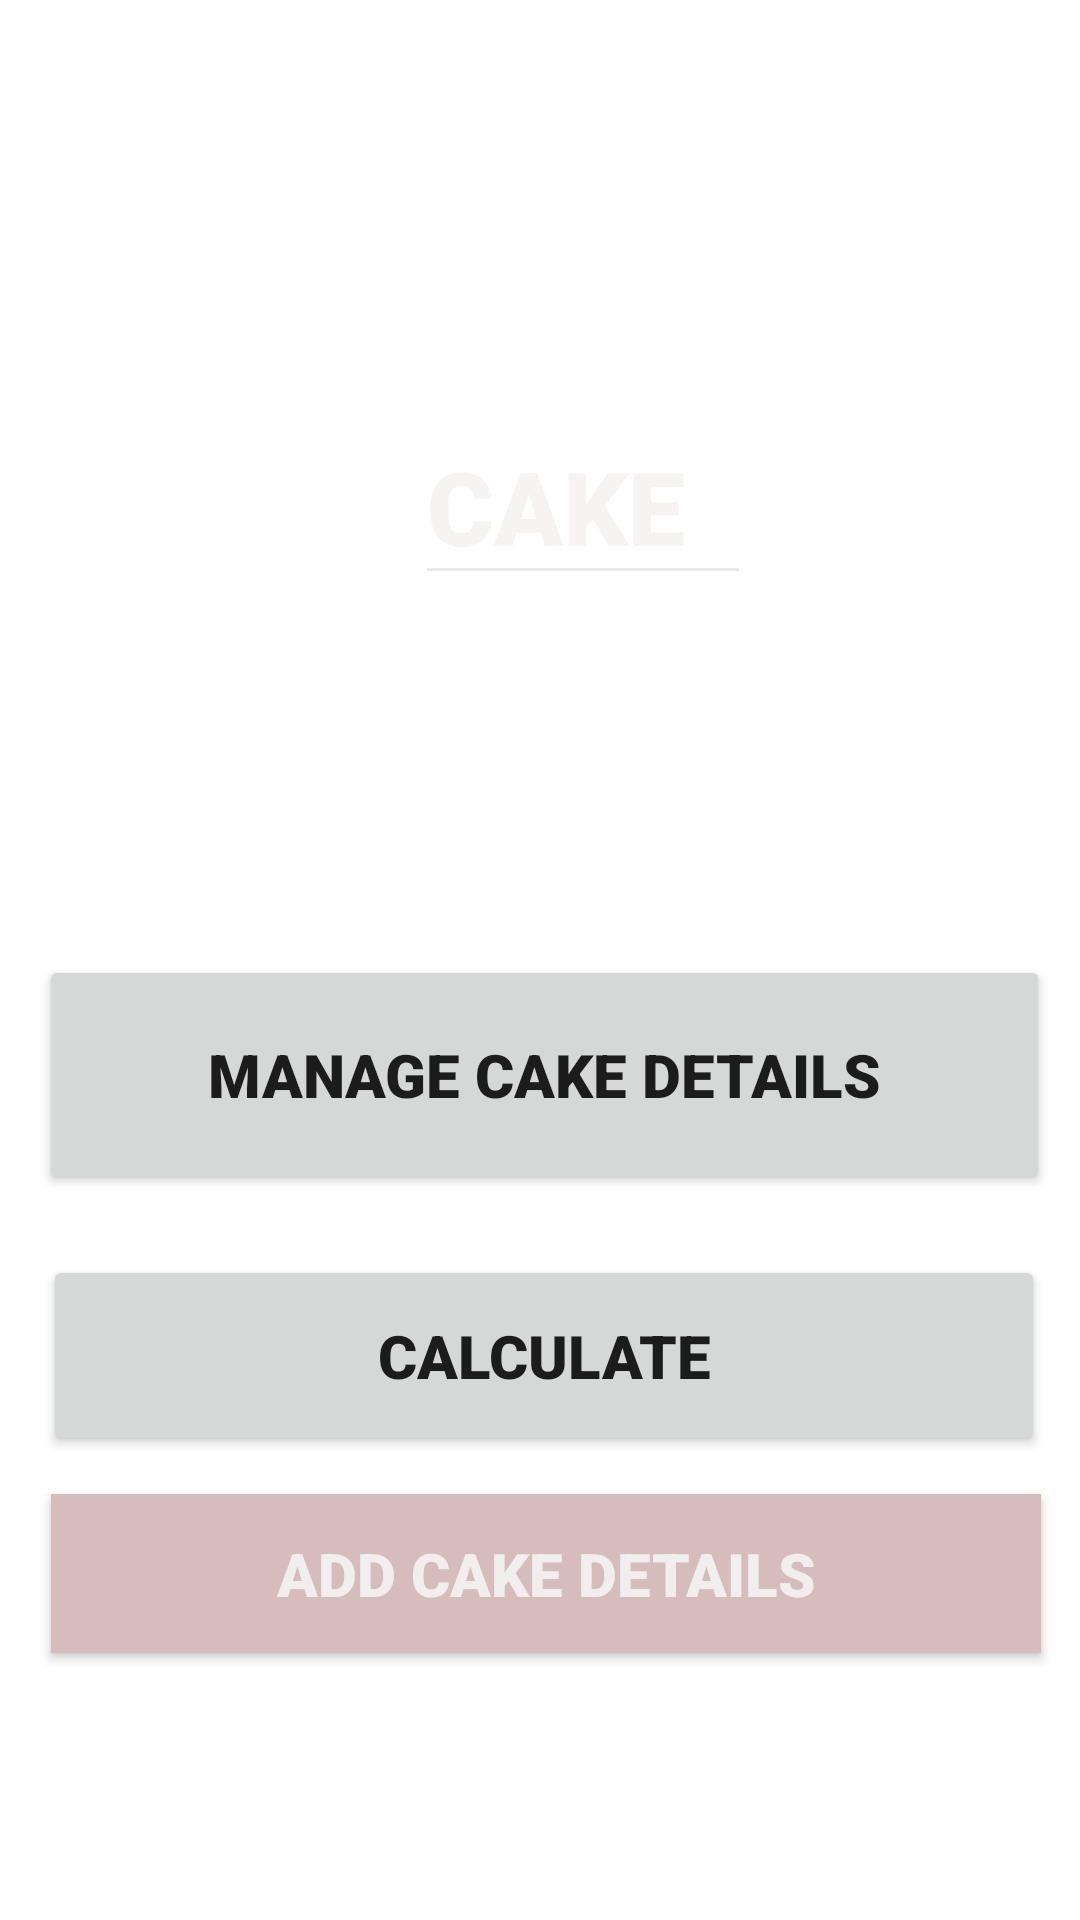

This screen was rendered from an Android layout file. Write that file and the resources it references.
<!-- AndroidManifest.xml: application theme Theme.WarmDelightCake -->
<!-- res/layout/activity_homecake.xml -->
<?xml version="1.0" encoding="utf-8"?>
<androidx.constraintlayout.widget.ConstraintLayout xmlns:android="http://schemas.android.com/apk/res/android"
    xmlns:app="http://schemas.android.com/apk/res-auto"
    xmlns:tools="http://schemas.android.com/tools"
    android:layout_width="match_parent"
    android:layout_height="match_parent"
    tools:context=".Homecake">

    <androidx.appcompat.widget.Toolbar
        android:id="@+id/toolbar"
        android:layout_width="match_parent"
        android:layout_height="38dp"
        android:background="@color/purple"
        android:theme="@style/ThemeOverlay.AppCompat.Dark.ActionBar"
        android:transitionName="app"
        app:logo="@drawable/ic_menu_24"
        tools:ignore="MissingConstraints" />

    <ImageView
        android:id="@+id/imageView3"
        android:layout_width="match_parent"
        android:layout_height="692dp"

        app:srcCompat="@drawable/cake"
        tools:layout_editor_absoluteX="-16dp"
        tools:layout_editor_absoluteY="-7dp"
        tools:ignore="MissingConstraints" />

    <EditText
        android:id="@+id/cke"
        style="@style/Widget.AppCompat.AutoCompleteTextView"
        android:layout_width="112dp"
        android:layout_height="wrap_content"
        android:layout_below="@+id/toolbar"
        android:layout_alignParentStart="true"
        android:layout_alignParentEnd="true"
        android:layout_alignParentBottom="true"
        android:layout_marginTop="136dp"
        android:backgroundTint="#EFE8E8"
        android:ems="10"
        android:fontFamily="sans-serif-black"
        android:inputType="textPersonName"
        android:text="CAKE"
        android:textColor="#F6F3F3"
        android:textSize="34sp"
        app:layout_constraintEnd_toEndOf="@+id/imageView3"
        app:layout_constraintHorizontal_bias="0.558"
        app:layout_constraintStart_toStartOf="@+id/imageView3"
        app:layout_constraintTop_toTopOf="@+id/toolbar"
        tools:ignore="TouchTargetSizeCheck" />

    <Button
        android:id="@+id/button10"
        android:layout_width="330dp"
        android:layout_height="53dp"
        android:layout_below="@+id/cke"
        android:layout_alignParentStart="true"
        android:layout_alignParentEnd="true"
        android:background="#9DBF9F"
        android:backgroundTint="#D6BCBC"
        android:fontFamily="sans-serif-black"
        android:text="ADD Cake Details"
        android:textColor="#F1EEEE"
        android:textSize="20sp"
        app:layout_constraintBottom_toBottomOf="parent"
        app:layout_constraintEnd_toEndOf="@+id/imageView3"
        app:layout_constraintHorizontal_bias="0.567"
        app:layout_constraintStart_toStartOf="parent"
        app:layout_constraintTop_toBottomOf="@+id/button13"
        app:layout_constraintVertical_bias="0.126"
        app:strokeColor="#BAB4B4"
        tools:ignore="TextContrastCheck" />

    <Button
        android:id="@+id/button11"
        android:layout_width="337dp"
        android:layout_height="80dp"
        android:layout_below="@+id/button10"
        android:layout_alignParentStart="true"
        android:layout_alignParentEnd="true"
        android:layout_marginTop="120dp"
        android:fontFamily="sans-serif-black"
        android:text="MANAGE Cake Details"
        android:textSize="20sp"
        app:layout_constraintEnd_toEndOf="parent"
        app:layout_constraintHorizontal_bias="0.567"
        app:layout_constraintStart_toStartOf="parent"
        app:layout_constraintTop_toBottomOf="@+id/cke" />

    <Button
        android:id="@+id/button13"
        android:layout_width="334dp"
        android:layout_height="67dp"
        android:layout_below="@+id/button11"
        android:layout_alignParentStart="true"
        android:layout_alignParentEnd="true"
        android:layout_alignParentBottom="true"
        android:layout_marginTop="20dp"
        android:fontFamily="sans-serif-black"
        android:minHeight="48dp"
        android:text="CALCULATE"
        android:textSize="20sp"
        app:layout_constraintEnd_toEndOf="@+id/imageView3"
        app:layout_constraintHorizontal_bias="0.549"
        app:layout_constraintStart_toStartOf="@+id/imageView3"
        app:layout_constraintTop_toBottomOf="@+id/button11"
        tools:ignore="TouchTargetSizeCheck" />


</androidx.constraintlayout.widget.ConstraintLayout>
<!-- resources referenced by this layout -->
<resources>
  <color name="purple">purple</color>
  <style name="Theme.WarmDelightCake" parent="Theme.MaterialComponents.DayNight.DarkActionBar">
          
          <item name="colorPrimary">@color/purple_500</item>
          <item name="colorPrimaryVariant">@color/purple_700</item>
          <item name="colorOnPrimary">@color/white</item>
          
          <item name="colorSecondary">@color/teal_200</item>
          <item name="colorSecondaryVariant">@color/teal_700</item>
          <item name="colorOnSecondary">@color/black</item>
          
          <item name="android:statusBarColor" tools:targetApi="l">?attr/colorPrimaryVariant</item>
          
      </style>
  <color name="purple_500">#FF6200EE</color>
  <color name="purple_700">#FF3700B3</color>
  <color name="white">#FFFFFFFF</color>
  <color name="teal_200">#FF03DAC5</color>
  <color name="teal_700">#FF018786</color>
  <color name="black">#FF000000</color>
</resources>
